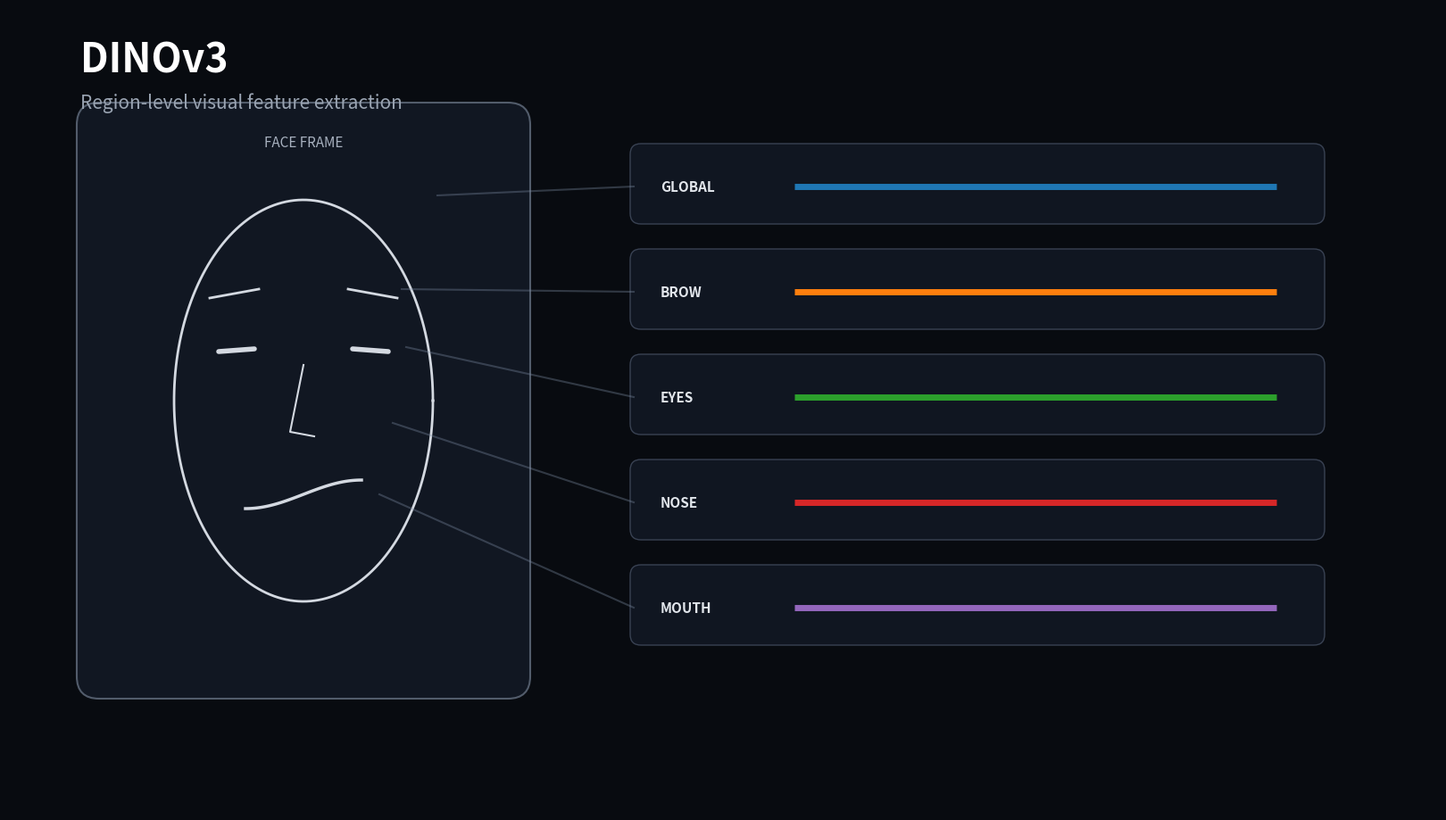

Recreate this plot in Python. (Note: this script raises an exception after producing the figure.)
from pathlib import Path

import numpy as np
import matplotlib.pyplot as plt
from matplotlib.animation import FuncAnimation, FFMpegWriter
from matplotlib.patches import FancyBboxPatch


# ============================================================
# CONFIG
# ============================================================

OUT = Path("outputs/video_visuals/dino_visual.mp4")
OUT.parent.mkdir(parents=True, exist_ok=True)

FPS = 30
SECONDS = 8
FRAMES = FPS * SECONDS

REGIONS = [
    "GLOBAL",
    "BROW",
    "EYES",
    "NOSE",
    "MOUTH",
]

rng = np.random.default_rng(42)

# 소개 영상용 feature visualization.
# 실제 DINO vector를 표현하는 "개념 시각화"이며
# 측정 결과 자체를 의미하지 않는다.
base_vectors = {
    region: rng.normal(
        0,
        1,
        size=32,
    )
    for region in REGIONS
}


# ============================================================
# FIGURE
# ============================================================

fig = plt.figure(
    figsize=(16, 9),
    facecolor="#080b10",
)

ax = fig.add_axes([0, 0, 1, 1])

ax.set_xlim(0, 16)
ax.set_ylim(0, 9)
ax.axis("off")

fig.text(
    0.05,
    0.92,
    "DINOv3",
    fontsize=32,
    color="white",
    weight="bold",
)

fig.text(
    0.05,
    0.875,
    "Region-level visual feature extraction",
    fontsize=15,
    color="#9aa4b2",
)


# ============================================================
# FACE
# ============================================================

face_box = FancyBboxPatch(
    (0.8, 1.3),
    5.0,
    6.6,
    boxstyle="round,pad=0.04,rounding_size=0.25",
    linewidth=1.5,
    edgecolor="#525c6b",
    facecolor="#111722",
)

ax.add_patch(face_box)

ax.text(
    3.3,
    7.45,
    "FACE FRAME",
    ha="center",
    color="#a8b1bf",
    fontsize=11,
)


# 얼굴 윤곽
theta = np.linspace(0, 2 * np.pi, 200)

face_x = 3.3 + 1.45 * np.cos(theta)
face_y = 4.6 + 2.25 * np.sin(theta)

ax.plot(
    face_x,
    face_y,
    linewidth=2,
    color="#d4d9e1",
)

# 눈
ax.plot(
    [2.35, 2.75],
    [5.15, 5.18],
    linewidth=4,
    solid_capstyle="round",
    color="#d4d9e1",
)

ax.plot(
    [3.85, 4.25],
    [5.18, 5.15],
    linewidth=4,
    solid_capstyle="round",
    color="#d4d9e1",
)

# 눈썹
ax.plot(
    [2.25, 2.8],
    [5.75, 5.85],
    linewidth=2,
    color="#d4d9e1",
)

ax.plot(
    [3.8, 4.35],
    [5.85, 5.75],
    linewidth=2,
    color="#d4d9e1",
)

# 코
ax.plot(
    [3.3, 3.15, 3.42],
    [5.0, 4.25, 4.2],
    linewidth=1.5,
    color="#d4d9e1",
)

# 입
mouth_x = np.linspace(2.65, 3.95, 100)

mouth_y = (
    3.55
    - 0.16
    * np.cos(
        np.linspace(0, np.pi, 100)
    )
)

ax.plot(
    mouth_x,
    mouth_y,
    linewidth=2.5,
    color="#d4d9e1",
)


# ============================================================
# REGION POINTS
# ============================================================

region_points = {
    "GLOBAL": (4.8, 6.9),
    "BROW": (4.4, 5.85),
    "EYES": (4.45, 5.2),
    "NOSE": (4.3, 4.35),
    "MOUTH": (4.15, 3.55),
}

region_lines = {}

for i, region in enumerate(REGIONS):

    y = 7.0 - i * 1.18

    box = FancyBboxPatch(
        (7.0, y - 0.38),
        7.7,
        0.82,
        boxstyle="round,pad=0.04,rounding_size=0.12",
        linewidth=1,
        edgecolor="#394253",
        facecolor="#101621",
    )

    ax.add_patch(box)

    ax.text(
        7.3,
        y,
        region,
        va="center",
        color="#e2e6ec",
        fontsize=11,
        weight="bold",
    )

    x0, y0 = region_points[region]

    line, = ax.plot(
        [x0, 7.0],
        [y0, y],
        linewidth=1.5,
        alpha=0.35,
        color="#7f8fa6",
    )

    region_lines[region] = line


# ============================================================
# FEATURE BARS
# ============================================================

feature_lines = {}

for i, region in enumerate(REGIONS):

    y = 7.0 - i * 1.18

    xs = np.linspace(
        8.8,
        14.2,
        32,
    )

    line, = ax.plot(
        xs,
        np.full_like(xs, y),
        linewidth=5,
        solid_capstyle="butt",
    )

    feature_lines[region] = (
        xs,
        line,
    )


status_text = ax.text(
    7.0,
    0.65,
    "",
    color="#9aa4b2",
    fontsize=13,
)

embedding_text = ax.text(
    14.7,
    4.55,
    "",
    rotation=90,
    ha="center",
    va="center",
    color="#c7ced8",
    fontsize=12,
)


# ============================================================
# UPDATE
# ============================================================

def update(frame_idx):

    t = frame_idx / FPS

    # feature들이 0~1.5초 사이에 등장
    appear = np.clip(
        (t - 0.8) / 1.5,
        0,
        1,
    )

    for i, region in enumerate(REGIONS):

        xs, line = feature_lines[region]

        vec = base_vectors[region].copy()

        # 살아 움직이는 느낌
        vec += (
            0.35
            * np.sin(
                t * 2.0
                + np.arange(32) * 0.34
                + i
            )
        )

        vec = np.tanh(vec)

        y_base = 7.0 - i * 1.18

        ys = (
            y_base
            + vec
            * 0.28
            * appear
        )

        line.set_data(
            xs,
            ys,
        )

        line.set_alpha(
            0.15
            + 0.85 * appear
        )

        region_lines[
            region
        ].set_alpha(
            0.15
            + 0.45 * appear
        )

    if t < 0.8:

        status = "Detecting facial regions..."

    elif t < 2.5:

        status = "Extracting region-level visual representations"

    elif t < 5.5:

        status = "DINOv3  →  high-dimensional visual features"

    else:

        status = "Visual change represented as embeddings"

    status_text.set_text(status)

    embedding_text.set_text(
        "VISUAL\nEMBEDDING"
        if t > 4
        else ""
    )

    return []


animation = FuncAnimation(
    fig,
    update,
    frames=FRAMES,
    interval=1000 / FPS,
)

writer = FFMpegWriter(
    fps=FPS,
    bitrate=8000,
)

animation.save(
    OUT,
    writer=writer,
    dpi=140,
)

plt.close(fig)

print("saved:", OUT)
